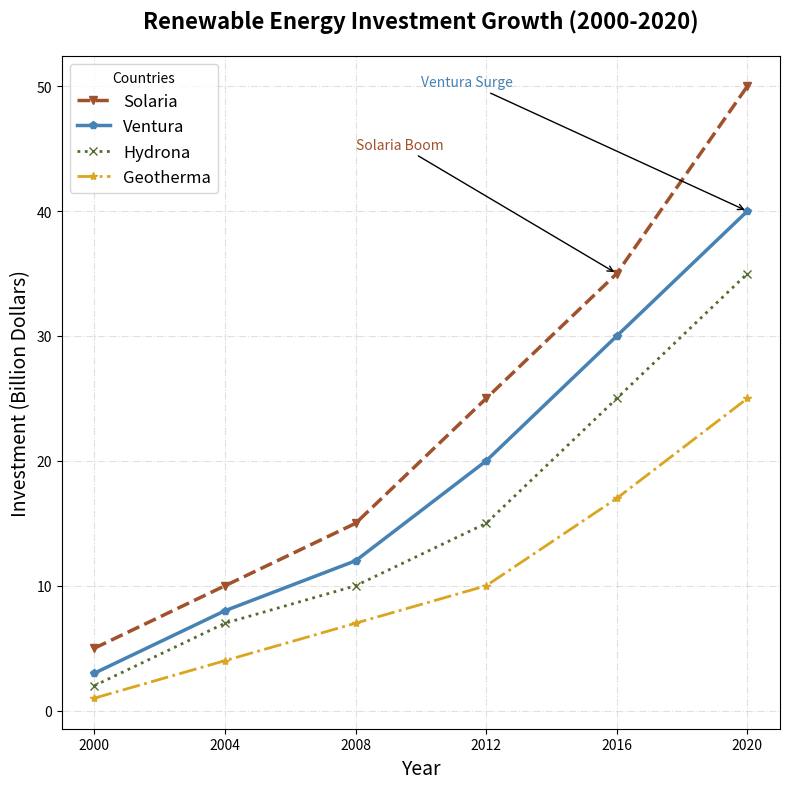

Source code (Python):
import matplotlib.pyplot as plt
import numpy as np

# Data
years = np.arange(2000, 2021, 4)
countries = ['Solaria', 'Ventura', 'Hydrona', 'Geotherma']

solaria_investment = [5, 10, 15, 25, 35, 50]
ventura_investment = [3, 8, 12, 20, 30, 40]
hydrona_investment = [2, 7, 10, 15, 25, 35]
geotherma_investment = [1, 4, 7, 10, 17, 25]

# Create figure
fig, ax = plt.subplots(figsize=(8, 8))

# Altered subplot with different styles
ax.plot(years, solaria_investment, marker='v', linestyle='--', color='#A0522D', linewidth=2.5, label='Solaria')
ax.plot(years, ventura_investment, marker='p', linestyle='-', color='#4682B4', linewidth=2.5, label='Ventura')
ax.plot(years, hydrona_investment, marker='x', linestyle=':', color='#556B2F', linewidth=2, label='Hydrona')
ax.plot(years, geotherma_investment, marker='*', linestyle='-.', color='#DAA520', linewidth=2, label='Geotherma')

ax.set_title('Renewable Energy Investment Growth (2000-2020)', fontsize=16, weight='bold', pad=20)
ax.set_xlabel('Year', fontsize=14)
ax.set_ylabel('Investment (Billion Dollars)', fontsize=14)
ax.set_xticks(years)
ax.grid(True, linestyle='-.', which='both', color='lightgrey', alpha=0.7)  # Altered grid style
ax.legend(title='Countries', loc='upper left', fontsize=12)  # Altered legend position

# Altered annotations
ax.annotate('Solaria Boom', xy=(2016, 35), xytext=(2008, 45),
             arrowprops=dict(facecolor='#A0522D', arrowstyle='->'), fontsize=10, color='#A0522D')
ax.annotate('Ventura Surge', xy=(2020, 40), xytext=(2010, 50),
             arrowprops=dict(facecolor='#4682B4', arrowstyle='->'), fontsize=10, color='#4682B4')

# Show the plot
plt.tight_layout()
plt.show()
